pico-8 play session: mixed d-pad (fixed 12-tick cycle), after a click and taps of 🅾, ❎, 🅾+❎, 🅾 in the second before t = 0

[t = 1 s] mixed d-pad (1.2s cycle ×~1): → ← ↑ ↓ + 🅾/❎ taps, ~1s
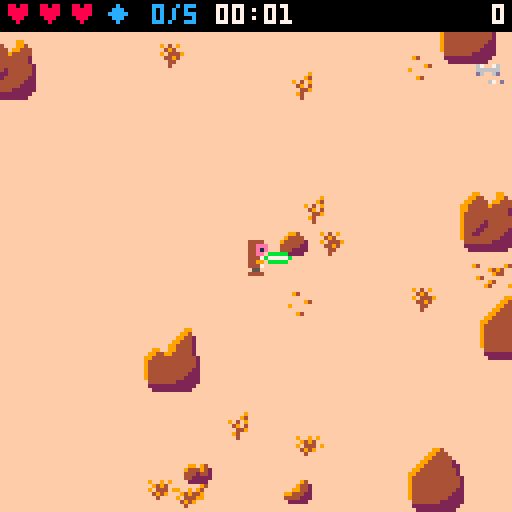
[t = 4 s] mixed d-pad (1.2s cycle ×~3): → ← ↑ ↓ + 🅾/❎ taps, ~4s
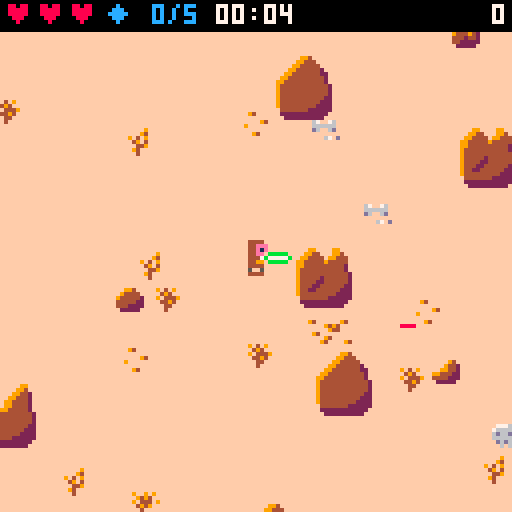
[t = 6 s] mixed d-pad (1.2s cycle ×~5): → ← ↑ ↓ + 🅾/❎ taps, ~6s
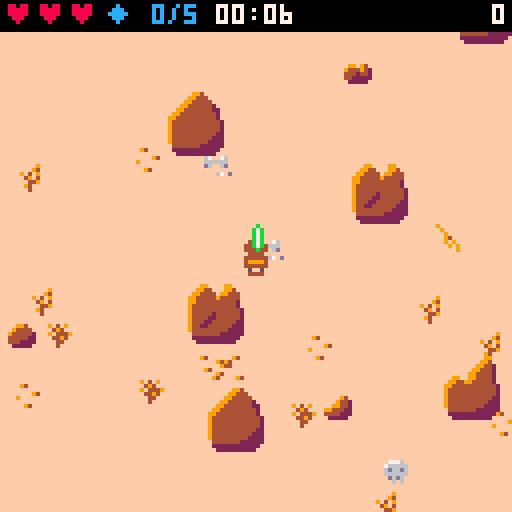
[t = 8 s] mixed d-pad (1.2s cycle ×~6): → ← ↑ ↓ + 🅾/❎ taps, ~8s
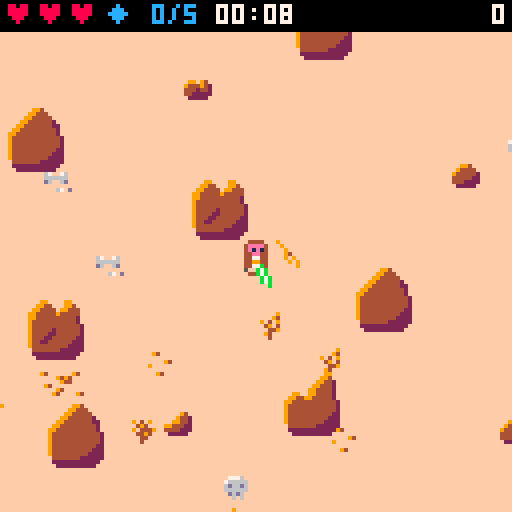

pico-8 cartridge
version 30
__lua__
-- desert strike
-- tunables (spec 14)
p_spd=1.5
swing_t=8
swing_r=13
swing_br=11
swing_cos=0.34
block_r=9
block_cos=0.5
hit_r=3.5
inv_t=45
max_hp=3
t_spd0=0.5
bolt_spd=2
bolt_spread=0.04
rbolt_spd=2.5
dead_t=90
aim_t=12
ramp_s=20
max_alive_cap=8
-- v2 (spec 14)
world_w=512
world_h=512
n_rocks_min=96
n_rocks_max=119
n_decor_min=200
n_decor_max=259
despawn_d=200
defl_exact=0.3
defl_dev=10/360
gem_n=5
gem_pts=100
saber_col=11
vader_every=15
v_spd=1.1
v_hp=5
v_reach=12
v_windup=15
v_stagger=30
v_pts=300
v_saber_col=8
worm_after=20
worm_still=300
worm_area=20
worm_tremor=90
worm_bite_r=20
-- v2.1: terrain sprite variants
rock_small_s={32,8,9}
rock_big_s={33,12,14}
decor_s={{35,10,11},{36,20,21},{37,22,23},{38,46,47}}

-- helpers
function dist(ax,ay,bx,by)
 local dx,dy=(ax-bx)/8,(ay-by)/8
 return sqrt(dx*dx+dy*dy)*8
end
function norm(dx,dy)
 local d=dist(0,0,dx,dy)
 if d==0 then return 0,0 end
 return dx/d,dy/d
end
function dot(ax,ay,bx,by)
 return ax*bx+ay*by
end
clamp=mid
-- is (x,y) inside the player's
-- cone of radius r / cos c?
function in_cone(x,y,r,c)
 local p=g.p
 if dist(x,y,p.x,p.y)>r then return false end
 local nx,ny=norm(x-p.x,y-p.y)
 return dot(p.fx,p.fy,nx,ny)>=c
end

function elapsed()
 return g.frames/30
end
function max_alive()
 return min(max_alive_cap,1+flr(elapsed()/ramp_s))
end

-- camera follows the jedi,
-- clamped to the world
function upd_cam()
 g.cam_x=clamp(g.p.x-64,0,world_w-128)
 g.cam_y=clamp(g.p.y-64,0,world_h-128)
end
-- (x,y) within m px of the view?
function in_view(x,y,m)
 return x>=g.cam_x-m and x<=g.cam_x+128+m and y>=g.cam_y-m and y<=g.cam_y+128+m
end

function _init()
 cartdata("kepes_desert_strike_1")
 poke(0x5f5c,255)
 g={best=dget(0)}
 new_game()
 g.state="title"
 music(0)
 load_title()
end

function new_game()
 g={
  state="play",
  troopers={},bolts={},rocks={},
  decor={},parts={},gems={},
  frames=0,score=0,kills=0,
  gems_got=0,cam_x=0,cam_y=0,
  next_vader=vader_every,
  best=g and g.best or 0,
  newbest=false,
  spawn_cd=0,shake=0
 }
 gen_rocks()
 gen_decor()
 g.p=new_player()
 g.worm={st="idle",t=0,still=0,ax=g.p.x,ay=g.p.y}
 upd_cam()
 gen_gems(gem_n,false)
end

function upd_play()
 if g.shake>0 then g.shake-=1 end
 upd_player()
 upd_gems()
 upd_troopers()
 if not g.vader and not g.p.dead and g.kills>=g.next_vader then
  spawn_vader()
  g.next_vader+=vader_every
 end
 upd_vader()
 upd_bolts()
 upd_worm()
 upd_parts()
 upd_cam()
 if g.frames<32000 then g.frames+=1 end
end

function _update()
 if g.state=="play" then
  upd_play()
 elseif btnp(4) then
  if g.state=="over" then
   new_game()
   music(0)
  end
  g.state="play"
  sfx(6)
 end
end

function _draw()
 local sx,sy=0,0
 if g.shake>0 then
  sx,sy=rnd(4)-2,rnd(4)-2
 end
 g.sy=sy
 camera(g.cam_x+sx,g.cam_y+sy)
 draw_world()
 local ents={g.p}
 for tr in all(g.troopers) do
  if in_view(tr.x,tr.y,16) then
   if tr.st=="dead" then
    draw_trooper(tr)
   else
    add(ents,tr)
   end
  end
 end
 for gm in all(g.gems) do
  if in_view(gm.x,gm.y,16) then add(ents,gm) end
 end
 if g.vader then add(ents,g.vader) end
 -- y-sort (insertion)
 for i=2,#ents do
  local j=i
  while j>1 and ents[j-1].y>ents[j].y do
   ents[j],ents[j-1]=ents[j-1],ents[j]
   j-=1
  end
 end
 for e in all(ents) do
  if e==g.p then
   draw_player()
  elseif e==g.vader then
   draw_vader()
  elseif e.spd then
   draw_trooper(e)
  else
   draw_gem(e)
  end
 end
 draw_bolts()
 draw_worm()
 draw_parts()
 camera()
 if g.state=="title" then
  draw_title()
 else
  draw_hud()
  if g.state=="over" then draw_over() end
 end
end
-->8
-- world
function gen_rocks()
 g.rocks={}
 local n=n_rocks_min+flr(rnd(n_rocks_max-n_rocks_min+1))
 for _=1,3000 do
  if #g.rocks>=n then break end
  local big=rnd()<0.5
  local w,h=7,5
  if big then w,h=14,11 end
  local x1=10+flr(rnd(world_w-19-w))
  local y1=12+flr(rnd(world_h-21-h))
  local x2,y2=x1+w-1,y1+h-1
  local ok=not (x2>=236 and x1<=276 and y2>=236 and y1<=276)
  for o in all(g.rocks) do
   if x1<=o.x2+14 and x2>=o.x1-14 and y1<=o.y2+14 and y2>=o.y1-14 then ok=false end
  end
  if ok then add(g.rocks,{x1=x1,y1=y1,x2=x2,y2=y2,big=big,s=rnd(big and rock_big_s or rock_small_s)}) end
 end
end

function gen_decor()
 g.decor={}
 for _=1,n_decor_min+flr(rnd(n_decor_max-n_decor_min+1)) do
  add(g.decor,{x=flr(rnd(world_w-8)),y=12+flr(rnd(world_h-20)),s=rnd(rnd(decor_s))})
 end
end

-- n gems: not in rock, >=40 px
-- from the jedi and each other,
-- >=8 px from the world edge;
-- outside=true -> off view
function gen_gems(n,outside)
 local p=g.p
 for _=1,n do
  for i=1,540 do
   local x,y=8+flr(rnd(world_w-16)),12+flr(rnd(world_h-20))
   local ok=true
   if i>500 then
    -- fallback: 100 px from the jedi
    x,y=clamp(p.x+cos(i/40)*100,8,world_w-8),clamp(p.y+sin(i/40)*100,12,world_h-8)
   else
    ok=dist(x,y,p.x,p.y)>=40 and not (outside and in_view(x,y,8))
    for gm in all(g.gems) do
     if dist(x,y,gm.x,gm.y)<40 then ok=false end
    end
   end
   if ok and not in_rock(x,y,6) then
    add(g.gems,{x=x,y=y})
    break
   end
  end
 end
end

-- point (x,y) with margin m
-- inside any rock hitbox?
function in_rock(x,y,m)
 m=m or 0
 for i=1,#g.rocks do
  local r=g.rocks[i]
  if x+m>=r.x1 and x-m<=r.x2 and y+m>=r.y1 and y-m<=r.y2 then return true end
 end
 return false
end
function solid(x,y)
 return in_rock(x,y,3)
end

-- axis-separated sliding move
function move_solid(e,dx,dy)
 local bx,by=false,false
 e.x+=dx
 if solid(e.x,e.y) then e.x-=dx bx=true end
 e.y+=dy
 if solid(e.x,e.y) then e.y-=dy by=true end
 return bx,by
end

-- off-view, in-world spawn spot
-- (troopers and vader)
function spawn_pos()
 local x,y
 for _=1,20 do
  local side=flr(rnd(4))
  x,y=g.cam_x+rnd(128),g.cam_y+rnd(128)
  if side==0 then x=g.cam_x-6
  elseif side==1 then x=g.cam_x+134
  elseif side==2 then y=g.cam_y-6
  else y=g.cam_y+134 end
  if x>=4 and x<=world_w-4 and y>=12 and y<=world_h-4 and not in_rock(x,y,6) then
   return x,y
  end
 end
 -- theoretical fallback: 90 px away
 local a=rnd()
 return clamp(g.p.x+cos(a)*90,4,world_w-4),clamp(g.p.y+sin(a)*90,12,world_h-4)
end

function draw_world()
 cls(9)
 rectfill(0,0,world_w-1,world_h-1,15)
 for d in all(g.decor) do
  if in_view(d.x,d.y,16) then spr(d.s,d.x,d.y) end
 end
 for r in all(g.rocks) do
  if in_view(r.x1,r.y1,16) then
   if r.big then
    spr(r.s,r.x1-1,r.y2-15,2,2)
   else
    spr(r.s,r.x1,r.y2-7)
   end
  end
 end
end

function draw_gem(gm)
 line(gm.x-2,gm.y+4,gm.x+1,gm.y+4,4)
 spr(44+flr(g.frames/8)%2,gm.x-4,gm.y-4)
end
-->8
-- player
function new_player()
 return {x=256,y=256,fx=0,fy=1,hp=max_hp,inv=0,swing=0,cd=0,anim=0,dying=0,dead=false,eaten=false}
end

function is_blocking()
 return btn(5) and g.p.swing==0 and not g.p.dead
end

function hurt_player()
 local p=g.p
 if p.inv>0 or p.dead then return end
 p.hp-=1
 p.inv=inv_t
 g.shake=6
 sfx(4)
 if p.hp<=0 then
  p.dying=40
  p.dead=true
  p.swing=0
  sfx(5)
  music(-1)
 end
end

function upd_player()
 local p=g.p
 if p.inv>0 then p.inv-=1 end
 if p.dead then
  p.dying-=1
  if p.dying<=0 then
   g.state="over"
   if g.score>g.best then
    g.best=g.score
    g.newbest=true
    dset(0,g.best)
   end
  end
  return
 end
 -- input
 local dx,dy=0,0
 if btn(0) then dx=-1 end
 if btn(1) then dx=1 end
 if btn(2) then dy=-1 end
 if btn(3) then dy=1 end
 -- facing: keep while its key is held
 local keep=(p.fx==-1 and btn(0)) or (p.fx==1 and btn(1)) or (p.fy==-1 and btn(2)) or (p.fy==1 and btn(3))
 if not keep then
  if dx~=0 then p.fx,p.fy=dx,0
  elseif dy~=0 then p.fx,p.fy=0,dy end
 end
 if dx~=0 or dy~=0 then
  local m=p_spd
  if dx~=0 and dy~=0 then m*=0.707 end
  move_solid(p,dx*m,dy*m)
  p.x=clamp(p.x,4,world_w-4)
  p.y=clamp(p.y,12,world_h-4)
  p.anim+=1
 else
  p.anim=0
 end
 -- swing
 if p.swing>0 then
  p.swing-=1
  if p.swing==0 then p.cd=4 end
 elseif p.cd>0 then
  p.cd-=1
 elseif btnp(4) then
  p.swing=swing_t
  sfx(0)
 end
end

-- gem pickup + respawn
function upd_gems()
 local p=g.p
 for gm in all(g.gems) do
  if dist(p.x,p.y,gm.x,gm.y)<=6 then
   del(g.gems,gm)
   g.score=min(g.score+gem_pts,32000)
   g.gems_got+=1
   sfx(14)
   spawn_parts(gm.x,gm.y,8,12,7)
  end
 end
 if #g.gems==0 then
  gen_gems(gem_n,true)
  g.gems_got=0
  sfx(15)
 end
end

function draw_player()
 local p=g.p
 if p.eaten then return end
 line(p.x-2,p.y+4,p.x+1,p.y+4,4)
 if p.dead then
  spr(7,p.x-4,p.y-4)
  return
 end
 if p.inv%2==1 then return end
 local s,fl=1,false
 if p.fy==-1 then
  s=3
 elseif p.fx~=0 then
  s=5
  fl=p.fx==-1
 end
 if p.anim%16>=8 then s+=1 end
 spr(s,p.x-4,p.y-4,1,1,fl)
 draw_saber(p.x,p.y,p.fx,p.fy,saber_col,p.swing>0 and p.swing or (is_blocking() and "b"))
end

-- saber from (x,y) facing fx,fy in
-- colour col. mode: nil = held
-- forward, "b" = held across
-- (block), number = swing frame
-- (sweeps -60..+60 deg)
function draw_saber(x,y,fx,fy,col,mode)
 local a=atan2(fx,fy)
 local hx,hy,l0=x+fx*2,y+fy*2,0
 if mode=="b" then
  hx,hy,l0,a=x+fx*3,y+fy*3,-3,a+0.25
 elseif mode then
  a+=(4.5-mode)/21
 end
 local cx,cy=cos(a),sin(a)
 local x0,y0,x1,y1=hx+cx*(l0+1),hy+cy*(l0+1),hx+cx*(l0+5),hy+cy*(l0+5)
 -- glow either side, spine, white core
 line(x0-cy,y0+cx,x1-cy,y1+cx,col)
 line(x0+cy,y0-cx,x1+cy,y1-cx,col)
 line(hx+cx*l0,hy+cy*l0,hx+cx*(l0+6),hy+cy*(l0+6),col)
 line(x0,y0,x1,y1,7)
end
-->8
-- troopers
function spawn_trooper()
 return spawn_trooper_at(spawn_pos())
end

function spawn_trooper_at(x,y)
 local e=elapsed()
 local tr={
  x=x,y=y,
  spd=t_spd0+min(0.3,e/240),
  stop=max(20,56-e*0.15)+rnd(12),
  st="walk",t=0,shot_cd=0,
  flip=false,anim=0,stuck=0,
  side_t=0,side_dir=1
 }
 add(g.troopers,tr)
 return tr
end

-- one chase step along nx,ny with
-- the rock-dodging side manoeuvre
-- (troopers and vader)
function chase(e,nx,ny,spd)
 local mx,my=nx,ny
 if e.side_t>0 then
  e.side_t-=1
  mx,my=-ny*e.side_dir,nx*e.side_dir
 end
 local ox,oy=e.x,e.y
 move_solid(e,mx*spd,my*spd)
 if abs(e.x-ox)+abs(e.y-oy)<0.05 then
  e.stuck+=1
  if e.stuck>=6 then
   e.side_t=24
   e.side_dir=rnd()<0.5 and -1 or 1
   e.stuck=0
  end
 else
  e.stuck=0
 end
end

function alive_count()
 local n=0
 for tr in all(g.troopers) do
  if tr.st~="dead" then n+=1 end
 end
 return n
end

function kill_trooper(tr,pts)
 tr.st="dead"
 tr.t=dead_t
 g.score=min(g.score+pts,32000)
 g.kills+=1
 sfx(3)
 spawn_parts(tr.x,tr.y,6,4,15)
end

-- live troopers left far behind
-- vanish silently (no kill)
function despawn_far()
 for tr in all(g.troopers) do
  if tr.st~="dead" and dist(tr.x,tr.y,g.p.x,g.p.y)>despawn_d then
   del(g.troopers,tr)
  end
 end
end

function upd_troopers()
 despawn_far()
 if alive_count()<max_alive() and g.spawn_cd<=0 then
  spawn_trooper()
  g.spawn_cd=max(30,90-elapsed()*0.4)
 end
 g.spawn_cd=max(0,g.spawn_cd-1)
 local p=g.p
 for tr in all(g.troopers) do
  local d=dist(tr.x,tr.y,p.x,p.y)
  local nx,ny=norm(p.x-tr.x,p.y-tr.y)
  if tr.st=="dead" then
   tr.t-=1
   if tr.t<=0 then del(g.troopers,tr) end
  else
   tr.flip=p.x<tr.x
   -- shoot only while in view
   -- (and below the hud band, v1 4.2)
   local vis=in_view(tr.x,tr.y,0) and tr.y>=g.cam_y+12
   if tr.st=="walk" then
    tr.anim+=1
    if d<=tr.stop and vis then
     tr.st="aim"
     tr.t=aim_t
    else
     chase(tr,nx,ny,tr.spd)
    end
   else
    -- aim
    tr.t-=1
    if d>tr.stop+8 or not vis then
     tr.st="walk"
    elseif tr.t<=0 then
     fire(tr)
     tr.stop=max(16,tr.stop-6)
     tr.shot_cd=45+flr(rnd(30))
     tr.t=tr.shot_cd
    end
   end
  end
 end
 -- soft separation
 for i=1,#g.troopers do
  local a=g.troopers[i]
  if a.st~="dead" then
   for j=i+1,#g.troopers do
    local b=g.troopers[j]
    if b.st~="dead" and dist(a.x,a.y,b.x,b.y)<8 then
     local nx,ny=norm(b.x-a.x,b.y-a.y)
     move_solid(a,-nx*0.3,-ny*0.3)
     move_solid(b,nx*0.3,ny*0.3)
    end
   end
   if dist(a.x,a.y,p.x,p.y)<6 then
    local nx,ny=norm(a.x-p.x,a.y-p.y)
    move_solid(a,nx*0.3,ny*0.3)
   end
  end
 end
end

function draw_trooper(tr)
 if tr.st=="dead" then
  spr(19,tr.x-4,tr.y-4,1,1,tr.flip)
  return
 end
 line(tr.x-2,tr.y+4,tr.x+1,tr.y+4,4)
 local s=16
 if tr.st=="aim" and tr.t<=aim_t then
  s=18
  pal(1,8)
  if tr.t%4<2 then
   local mx,sx=tr.x+4,1
   if tr.flip then mx,sx=tr.x-5,-1 end
   line(mx,tr.y,mx+sx*2,tr.y,10)
   line(mx,tr.y+1,mx+sx,tr.y+1,9)
  end
 elseif tr.anim%16>=8 then
  s=17
 end
 spr(s,tr.x-4,tr.y-4,1,1,tr.flip)
 pal()
end
-->8
-- vader
function spawn_vader()
 local x,y=spawn_pos()
 g.vader={x=x,y=y,hp=v_hp,st="walk",t=0,fx=0,fy=1,flip=false,anim=0,stuck=0,side_t=0,side_dir=1,cd=0}
 for i=0,2 do
  local ex,ey=clamp(x+i*12-12,4,world_w-4),clamp(y+i%2*24-12,12,world_h-4)
  if in_rock(ex,ey,6) then ex,ey=spawn_pos() end
  spawn_trooper_at(ex,ey)
 end
 music(4)
end

function upd_vader()
 local v,p=g.vader,g.p
 if not v then return end
 local d=dist(v.x,v.y,p.x,p.y)
 local nx,ny=norm(p.x-v.x,p.y-v.y)
 -- 4-way facing toward the jedi
 if abs(nx)>=abs(ny) then
  v.fx,v.fy=sgn(nx),0
 else
  v.fx,v.fy=0,sgn(ny)
 end
 v.flip=p.x<v.x
 v.t-=1
 if v.st=="walk" then
  v.cd=max(0,v.cd-1)
  if d>v_reach then
   v.anim+=1
   chase(v,nx,ny,v_spd)
  elseif v.cd==0 then
   v.st="windup"
   v.t=v_windup
  end
 elseif v.st=="windup" then
  if v.t<=0 then
   v.st="strike"
   v.t=8
   v.hit=false
   sfx(8)
  end
 elseif v.st=="strike" then
  if v.t>=3 and v.t<=7 and not v.hit and d<=swing_r and dot(v.fx,v.fy,nx,ny)>=swing_cos then
   v.hit=true
   if is_blocking() and in_cone(v.x,v.y,14,block_cos) then
    -- parry
    sfx(9)
    spawn_parts(p.x+p.fx*4,p.y+p.fy*4,10,saber_col,v_saber_col)
   else
    hurt_player()
   end
  end
  if v.t<=0 then
   v.st="walk"
   v.cd=30
  end
 elseif v.st=="stagger" then
  -- 8 px knockback over 3 frames
  if v.t>=27 then
   move_solid(v,-nx*8/3,-ny*8/3)
   v.x=clamp(v.x,4,world_w-4)
   v.y=clamp(v.y,12,world_h-4)
  end
  if v.t<=0 then v.st="walk" end
 elseif v.t<=0 then
  g.vader=nil
 end
end

-- jedi's swing lands on vader
function hit_vader()
 local v=g.vader
 -- invulnerable while staggered or dying (spec 7.2)
 if v.st=="stagger" or v.st=="dying" then return end
 v.hp-=1
 v.st="stagger"
 v.t=v_stagger
 sfx(10)
 spawn_parts(v.x,v.y,6,v_saber_col,7)
 if v.hp<=0 then
  v.st="dying"
  v.t=60
  g.score=min(g.score+v_pts,32000)
  sfx(11)
  music(0)
 end
end

function draw_vader()
 local v=g.vader
 line(v.x-2,v.y+4,v.x+1,v.y+4,4)
 local s=24
 if v.st=="windup" then
  s=26
 elseif v.st=="dying" then
  s=27
 elseif v.anim%16>=8 then
  s=25
 end
 -- saber origin: below the feet facing down,
 -- above the helmet (behind the body) facing up
 local held,mode,sy=v.st~="windup" and v.st~="dying",v.st=="strike" and v.t,v.y-3
 if v.fy==1 then sy=v.y elseif v.fy==-1 then sy=v.y-8 end
 local behind=held and v.fy==-1 and not mode
 if behind then draw_saber(v.x,sy,0,-1,v_saber_col) end
 if (v.st=="stagger" or v.st=="dying") and g.frames%2==0 then
  pal(0,7)
  pal(5,7)
 end
 palt(0,false)
 palt(3,true)
 spr(s,v.x-4,v.y-12,1,2,v.flip)
 pal()
 if v.st=="windup" then
  -- from the raised hand, clear of the helmet
  draw_saber(v.x+(v.flip and -3 or 3),v.y-10,0,-1,v_saber_col)
 elseif held and not behind then
  draw_saber(v.x,sy,v.fx,v.fy,v_saber_col,mode)
 end
end
-->8
-- bolts
function fire(tr)
 local p=g.p
 local a=atan2(p.x-tr.x,p.y-tr.y)+rnd(bolt_spread*2)-bolt_spread
 add(g.bolts,{x=tr.x+(tr.flip and -5 or 4),y=tr.y,dx=cos(a)*bolt_spd,dy=sin(a)*bolt_spd,owner="e",src=tr})
 sfx(2)
end

-- 30% exactly at the shooter,
-- 70% exactly +/-10 degrees off
function deflect(b)
 local nx,ny
 if b.src and b.src.st~="dead" then
  nx,ny=norm(b.src.x-b.x,b.src.y-b.y)
 else
  nx,ny=norm(-b.dx,-b.dy)
 end
 local a=atan2(nx,ny)
 if rnd()>=defl_exact then
  a+=(rnd()<0.5 and -1 or 1)*defl_dev
 end
 b.dx,b.dy,b.owner=cos(a)*rbolt_spd,sin(a)*rbolt_spd,"p"
 sfx(1)
 spawn_parts(b.x,b.y,4,saber_col,7)
end

function upd_bolts()
 local p=g.p
 local sw=p.swing>=3 and p.swing<=7
 -- swing hits (after upd_troopers so a
 -- killed trooper lies the full dead_t)
 if sw then
  for tr in all(g.troopers) do
   if tr.st~="dead" and in_cone(tr.x,tr.y,swing_r,swing_cos) then
    kill_trooper(tr,10)
   end
  end
  if g.vader and in_cone(g.vader.x,g.vader.y,swing_r,swing_cos) then
   hit_vader()
  end
 end
 for b in all(g.bolts) do
  b.x+=b.dx
  b.y+=b.dy
  local gone=false
  if not in_view(b.x,b.y,16) or b.x<0 or b.x>world_w or b.y<0 or b.y>world_h then
   gone=true
  elseif in_rock(b.x,b.y) then
   spawn_parts(b.x,b.y,4,9,10)
   gone=true
  elseif b.owner=="e" then
   if sw and in_cone(b.x,b.y,swing_br,swing_cos) then
    deflect(b)
   elseif is_blocking() and in_cone(b.x,b.y,block_r,block_cos) then
    deflect(b)
   elseif dist(b.x,b.y,p.x,p.y)<=hit_r then
    hurt_player()
    gone=true
   end
  elseif g.vader and dist(b.x,b.y,g.vader.x,g.vader.y)<=6 then
   -- reflected bolt fizzles on vader
   spawn_parts(b.x,b.y,4,v_saber_col,7)
   gone=true
  else
   for tr in all(g.troopers) do
    if tr.st~="dead" and dist(b.x,b.y,tr.x,tr.y)<=5 then
     kill_trooper(tr,20)
     sfx(7)
     gone=true
     break
    end
   end
  end
  if gone then del(g.bolts,b) end
 end
end

function draw_bolts()
 for b in all(g.bolts) do
  line(b.x,b.y,b.x-b.dx*1.5,b.y-b.dy*1.5,b.owner=="e" and 8 or 12)
 end
end
-->8
-- worm
function upd_worm()
 local w,p=g.worm,g.p
 -- anchor watch (only from worm_after s)
 if elapsed()>=worm_after then
  if dist(p.x,p.y,w.ax,w.ay)>worm_area then
   w.ax,w.ay,w.still=p.x,p.y,0
  else
   w.still+=1
  end
 end
 if w.st=="idle" then
  if w.still>=worm_still then
   w.st,w.t,w.ex,w.ey="tremor",worm_tremor,p.x,p.y
  end
  return
 end
 w.t-=1
 if w.st=="tremor" then
  g.shake=max(g.shake,2)
  for _=1,2 do
   spawn_parts(w.ex+rnd(16)-8,w.ey+rnd(16)-8,1,4,9)
  end
  if w.t%30==29 then sfx(12) end
  if w.t<=0 then
   w.st,w.t="emerge",60
   sfx(13)
  end
 elseif w.st=="emerge" then
  if w.t==50 and not p.dead and dist(p.x,p.y,w.ex,w.ey)<=worm_bite_r then
   p.dead,p.hp,p.eaten,p.swing,p.dying,g.cause=true,0,true,0,40,"worm"
   music(-1)
  end
  if w.t<=0 then w.st,w.t="sink",30 end
 elseif w.t<=0 then
  -- sink done
  w.st,w.still,w.ax,w.ay="idle",0,p.x,p.y
 end
end

-- 32x32 sprite centred on (ex,ey-8);
-- a (64) closed mouth, b (68) open
function draw_worm()
 local w=g.worm
 if w.st=="emerge" or w.st=="sink" then
  local dy=0
  if w.st=="sink" then
   dy=30-w.t
   clip(0,0,128,w.ey+8-g.cam_y-g.sy)
  end
  spr(w.t>=45 and 64 or 68,w.ex-16,w.ey-24+dy,4,4)
  clip()
 end
end
-->8
-- fx + hud
function spawn_parts(x,y,n,c1,c2)
 for _=1,n do
  add(g.parts,{x=x,y=y,dx=rnd(2)-1,dy=rnd(2)-1,life=8+flr(rnd(8)),col=rnd()<0.5 and c1 or c2})
  if #g.parts>60 then deli(g.parts,1) end
 end
end

function upd_parts()
 for q in all(g.parts) do
  q.x+=q.dx
  q.y+=q.dy
  q.life-=1
  if q.life<=0 then del(g.parts,q) end
 end
end

function draw_parts()
 for q in all(g.parts) do
  pset(q.x,q.y,q.col)
 end
end

function pad(n)
 return (n<10 and "0" or "")..n
end

function draw_hud()
 rectfill(0,0,127,7,0)
 for i=1,max_hp do
  print("♥",i*8-7,1,g.p.hp>=i and 8 or 5)
 end
 print("◆ "..g.gems_got.."/"..gem_n,26,1,12)
 local s=flr(elapsed())
 print(pad(flr(s/60))..":"..pad(s%60),54,1,7)
 local sc=tostr(g.score)
 print(sc,127-#sc*4,1,7)
 if g.vader then
  for i=1,v_hp do
   rectfill(47+i*5,9,50+i*5,11,g.vader.hp>=i and 8 or 2)
  end
 end
end

function cprint(s,y,c)
 print(s,64-#s*2,y,c)
end

function draw_over()
 rectfill(20,40,107,90,0)
 rect(20,40,107,90,7)
 cprint("game over",46,8)
 if g.cause=="worm" then cprint("eaten by a sandworm",52,9) end
 cprint("score "..g.score,58,7)
 cprint("best "..g.best..(g.newbest and " new!" or ""),66,10)
 if t()%1<0.7 then
  print("press 🅾️ to retry",30,80,6)
 end
end
-->8
-- title screen (v2.1, spec 2)
--
-- px9 decoder by zep & co.
-- (bbs #34058, px9 v11), used
-- under cc by-nc-sa 4.0.
-- the title image is px9 data
-- at 0x1000..0x2123 (4388 bytes):
-- the empty lower half of the
-- sprite sheet (__gfx__ rows
-- 64-127 = __map__ rows 32-63)
-- plus __map__ rows 0-2. sprites
-- 128-255 hold data: never draw them.

-- x0,y0 where to draw to
-- src   compressed data address
-- vget  read function (x,y)
-- vset  write function (x,y,v)
function px9_decomp(x0,y0,src,vget,vset)
 -- move val to the list head
 local function vlist_val(l,val)
  local v,i=l[1],1
  while v!=val do
   i+=1
   v,l[i]=l[i],v
  end
  l[1]=val
 end
 -- read an m-bit number from src
 local function getval(m)
  local res=$src>>src%1*8<<32-m>>>16-m
  src+=m>>3
  return res
 end
 -- read a number, add n
 local function gnp(n)
  local bits=0
  repeat
   bits+=1
   local vv=getval(bits)
   n+=vv
  until vv<(1<<bits)-1
  return n
 end
 -- header: w-1,h-1,bits,colours
 local w_1,h_1,eb,el,pr,splen,predict=gnp"0",gnp"0",gnp"1",{},{},0
 for i=1,gnp"1" do
  add(el,getval(eb))
 end
 for y=y0,y0+h_1 do
  for x=x0,x0+w_1 do
   splen-=1
   if splen<1 then
    splen,predict=gnp"1",not predict
   end
   -- predict from the pixel above
   local a=y>y0 and vget(x,y-1) or 0
   local l=pr[a] or {unpack(el)}
   pr[a]=l
   local v=l[predict and 1 or gnp"2"]
   vlist_val(l,v)
   vlist_val(el,v)
   vset(x,y,v)
  end
 end
end

-- decode the title image to the
-- screen once and cache it in
-- extended memory 0x8000-0x9fff
function load_title()
 px9_decomp(0,0,0x1000,pget,pset)
 memcpy(0x8000,0x6000,0x2000)
end

-- restore the cached image and
-- draw the text overlay
function draw_title()
 memcpy(0x6000,0x8000,0x2000)
 rectfill(0,114,127,127,0)
 if t()%1<0.7 then
  cprint("press 🅾️ to start",116,7)
 end
 cprint("best "..g.best,122,9)
end
__gfx__
00000000004444000044440000444400004444000044440000444400000000000000000000000000000000000000000000000000000000000000000000099000
0000000004eeee4004eeee4004444440044444400044eee00044eee0000000000000000000000000094000000000094000009900009900000000000000994000
0000000004e1e14004e1e14004444440044444400044e1e00044e1e0000000000000000000000940000009400099400000099440009940000000000009944200
00000000044ee440044ee44000444400004444000044ee000044ee00044000000099094000009442000000000094400000994444099444000000000099444200
000000000447744004477440044444400444444000444700004447004ee444470944494200099442009400000000000009944444944444000000000994444200
000000000449944004499440049999400499994000449900004499004e1e49540444244209944422000000000940000009944444444442000009900994444200
00000000044774400447444004444440044444400044470000444400044000050442222204444222000094000000009409444444444442000099449944444200
00000000005005000500005000500500050000500005500000500500000000000022222000222220000000000000000009444444444444200994444444444420
00777700007777000077770000000000090000000009000000000000000000003330033333300333333003553333333309444442444444200944444444444420
07777770077777700777777000000000009000000009400006700760007776003300003333000033330000303333333309444422444444200944444444444420
07711110077111100771111000000000000900000000900006666660076666603006600330066003300660303333333309444224444442200944444444444220
0677717006777170067777000770000000094000000940000d6006d006d66d603006000330060003300600303333333309442244444422200944444444442220
06777700067777000677555571177777000909000094000000000000066666600000000000000000000000303330033309444444444222200944444444422220
0777755507777555077755507677776500009090004900000000670d00d6d6003050500330505003305050303300003300444444422222200044444442222220
00767700007677000076770007700000000000900090000000000000000606003055500330555003305550303006600300222222222222000022222222222200
07000070007007000700007000000000000000000000000000000000000000003300003333000033330000303006000300022222222220000002222222222000
00000000000000099400000000000000000009000000000000000000000000003000000330000003300000000000000000000000000007000000000000000900
00000000000000994440000000940000000090000666666d090409000ee00ee030080003300800033008000330505003000cc000000cc0000000000000009400
00099400000009944444000000000000000940000060060000494000e888e888300bc003300bc003300bc0033055500300c7cc0000cccc000900909009040900
00944440000099444444200000000940000900000666666d09044490e8888888300000033000000330000003300000030c7cccc00cccc7c00094940000490400
0944444200099444444422000900000000940000006006000044940008888880300500033005000330050003300800030ccccc100ccc7c100904440900044900
04444422009944444444420000000000004900000666666d0004400000888800300000033000000330000003000bc00000ccc10000ccc1000049490000940000
044422220994444444444200000940000940000000000d00000400000008800000000000300000030000000000000000000c1000000c10000004000000040000
00222220094444444444442000000000000000000000000000000000000000003050350333050503305035030500005000000000000000000000000000000000
00000000094444444444442000000000000000000000000000000000000000000000000000000000000000000000000000000000000000000000000000000000
00000000094444444444442000000000000000000000000000000000000000000000000000000000000000000000000000000000000000000000000000000000
00000000094444444444422000000000000000000000000000000000000000000000000000000000000000000000000000000000000000000000000000000000
00000000094444444444222000000000000000000000000000000000000000000000000000000000000000000000000000000000000000000000000000000000
00000000094444444442222000000000000000000000000000000000000000000000000000000000000000000000000000000000000000000000000000000000
00000000004444444222222000000000000000000000000000000000000000000000000000000000000000000000000000000000000000000000000000000000
00000000002222222222220000000000000000000000000000000000000000000000000000000000000000000000000000000000000000000000000000000000
00000000000222222222200000000000000000000000000000000000000000000000000000000000000000000000000000000000000000000000000000000000
00000000044499999994440000000000000000000444999999944400000000000000000000000000000000000000000000000000000000000000000000000000
00000004499999999999994400000000000000044999999999999944000000000000000000000000000000000000000000000000000000000000000000000000
00000049ff999999999999994000000000000049ff99999299999999400000000000000000000000000000000000000000000000000000000000000000000000
0000049fff99999999999999940000000000049fff22222222222999940000000000000000000000000000000000000000000000000000000000000000000000
00004999999999999999999999400000000049997227117117117227994000000000000000000000000000000000000000000000000000000000000000000000
00004999999999999999999999400000000049927117117117117127994000000000000000000000000000000000000000000000000000000000000000000000
00044999992992992992992999440000000449221111111111111112294400000000000000000000000000000000000000000000000000000000000000000000
00004992229999999999992229400000000049221111111111111112294000000000000000000000000000000000000000000000000000000000000000000000
00004992222222222222222229400000000049221111111111111112294000000000000000000000000000000000000000000000000000000000000000000000
00000499992222222222229994000000000004922111111111111122940000000000000000000000000000000000000000000000000000000000000000000000
00000049999999999999999940000000000000492721711711712729400000000000000000000000000000000000000000000000000000000000000000000000
00000004499999999999994440000000000000044722722722722744400000000000000000000000000000000000000000000000000000000000000000000000
00000004944499999994444440000000000000049444999299944444400000000000000000000000000000000000000000000000000000000000000000000000
00000000499999949999944440000000000000004999999499999444400000000000000000000000000000000000000000000000000000000000000000000000
00000000444444444444444440000000000000004444444444444444400000000000000000000000000000000000000000000000000000000000000000000000
00000000499999999999994440000000000000004999999999999944400000000000000000000000000000000000000000000000000000000000000000000000
00000000499999999999994444000000000000004999999999999944440000000000000000000000000000000000000000000000000000000000000000000000
00000000049999999999994444000000000000000499999999999944440000000000000000000000000000000000000000000000000000000000000000000000
00000000044444444444444444000000000000000444444444444444440000000000000000000000000000000000000000000000000000000000000000000000
00000000049999999999994444000000000000000499999999999944440000000000000000000000000000000000000000000000000000000000000000000000
00000000049999999999994444000000000000000499999999999944440000000000000000000000000000000000000000000000000000000000000000000000
00000000049999999999994444000000000000000499999999999944440000000000000000000000000000000000000000000000000000000000000000000000
00000000044444444444444444000000000000000444444444444444440000000000000000000000000000000000000000000000000000000000000000000000
00000000049999999999994440000000000000000499999999999944400000000000000000000000000000000000000000000000000000000000000000000000
00000000049999999999994440000000000000000499999999999944400000000000000000000000000000000000000000000000000000000000000000000000
00000000049999999999994440000000000000000499999999999944400000000000000000000000000000000000000000000000000000000000000000000000
00000000044444444444444440000000000000000444444444444444400000000000000000000000000000000000000000000000000000000000000000000000
00000000049999999999944440000000000000000499999999999444400000000000000000000000000000000000000000000000000000000000000000000000
00000000049999999999944400000000000000000499999999999444000000000000000000000000000000000000000000000000000000000000000000000000
00000000049999999999944400000000000000000499999999999444000000000000000000000000000000000000000000000000000000000000000000000000
00000000444444444444444400000000000000004444444444444444000000000000000000000000000000000000000000000000000000000000000000000000
00000000499999999999444000000000000000004999999999994440000000000000000000000000000000000000000000000000000000000000000000000000
ffffff0ffffff0df96a38be59c0c35e61dffff73094000000000000000000000000000000081e21cff80cfff903c994c62e2294cfff7ccc248000294c0930cff
ffc26b1e3382b522191f8d0803c42c000c2611069d61127446149d6f94639d3bd4c4691118f09dce867b29349dc2d5322b4a2c26124b98625016c32521288004
c1c88c62a2219ce0d709ac1e96e0e852eac5e133dc5397a4be1ea5e27c11fc142bee06c9b3c29ec3f88e1d3e2b5ea95f7297decc8d6e90f52e47c7afbc115740
74e88f22902136020216c401099702932e03d190840c0340cf01f42e04816d5f844270783e44269dea27504295ea628e46bfe919ec64a940e12e3a2194a9c25b
4c409a1b89c0bc2f0d5ab0f94b16f6e936bc211c17014e8f27c6b679575b52b2bc4caa33afc26e2db6bc15b5d26cc195fac2d81d29daa175ae83add19e2b3694
d3909b27c59a50e85e852dc426a9015747f46807c65ab1fe37d12dc69e37d42bc2b4346d4c6d1aa2b27c42c229e49c19344a7807c36db2b35707c5503409a011
58b4125336bb2b34ab4298409abe8c3e085a8656f52231946d04237c3369e99b394ae8a53126ef0315126d56f846eb523764442940230c14652c11938de06942
9596c0bb4a942a70c04c0e83ea4e503d405b1bc31bc311b53112a854420c283650a7468402a93e0a1b32d08e73bf45f4bf524e9ee9bae219013370756905f7c0
9e154e16bfabace1e0f477806ac98425743644074f0853bc1b76487e177f04398094210bf697694f62ace6b7243215a194c1e852ed3442f872bd2a6b0b8de984
6194917409c1f5e36f469de788479633af30590799df0d7450601a403fc2f4270746919324c832603c88013f5485b39c19701b3abf1eaf14eb4e482abb8c3fe4
0219661d3883854e07c4274621142b326b890f4942740eea07d6b33744cc663b529442b50a2fd0ea04c9232198c28891426346b098202401976125361ef8bc32
1060ea9c8c2004c2809428438f16020c462ba0954e90f7401c835424524e02251b44287221c0b7e30b7421c30c4a141c1089019ff70518c414488c19502a7d78
64032622940d8c8888ad23112622f409c4429f3402e850213322942100a468c48b00a402f94082ce1406b12c6c40c61b3b932934e114868b3c92ff23e9222106
698885424a4219502201c9222e204e600871001c7009b006932ebc0034e008cc24001068010b7085231a94814211401650184a142432b022022888a880902980
96219902b443c601093022483280282d8298013c19461a184294280442424802169858b4431ee0844c242140852c1cec33f4f846315582b1190c802c44261958
1e14242480842ea0903198620750183b7c0c14832122429090784016814048e2807584521c6feb95a23040c6c1a112e88deba4fa4a8473cc29444485346bc1f5
e1484464cc51105874c0bd3796263669030d429804e013af548442220909888c41271bd0e9e218f7601093ea3657c6644202121422917454d919803905229888
3404c29365f3c44c799842b480280a0d09093ac1e1298708d200983038202122030688a52c5c80e0138422cf5121e938f3e079309c811145212b0d00b4285503
1855c1e94046a938c5f44e8f9e0000c358e1b3717622e0101c122e00651c51121c0ea5278012d95824294e87d21ff57858d31fcf1f877f8c3331ec3810ce0219
902e497402bf56a269c88b6bc37d11f3c10001e90b0972ea4c92960125742f9814311942804c83c39909c6e7c405946f38f16932b758f531f46c61742ea14eb9
e91b323974e85012e04c19329e622b999d57d631014a76e8b464014148f243b3ce8fc3901a9c5f3d7ec3699029f421c7e9c019f5262214e8469501c393fbd1f6
4e79ccf1fc6bccbd0754ef81c29ad6233c3c309c1188562168b2707094e01789380b02c24242807c329c7e84458cb1eb3830901cad8c44ca5d44201902836940
13c798f3f94c574e8c44a583f00e8da94d1446222b142a16fc4a28535a6bf00eb090b0d34e79c37abef9024844c4876919cc66261a1c2278811c1b5d79946ec0
7d58c3f46b978c21f400432c12483463bf5069522161e8b4ae78c023b44e8d1e98c84dfe226743f942c9109e60c3f4fb3d47fe71dde04e80b09d114c666a9aca
1f93a11d4cf524c797693e06690750143c2f9bc221d7343590907c9bfc6784f219348d138481d4cf294c5bfe78a5e00f5921c77c3fd39a86ab3ca73675a616db
52f0e800237972f048f3711f42b8c64eb07ca7c1e82901d7e017c9fe0d5ae8094153c8848583e10d05efb7853f78d69f12326137d5de434c37d37ee8993e8ca3
c69aaeabba9a29304ae0d781f3e77cea33be1e9428fa12ec027de801fc53fc31623f46b373862f43972b4531e0793428091c0a0f4093bead56e2211af7002ede
24883e83ecd4b1ce1466987a1785e8ad37c8d463e9d22603c01a14038dec88b5f9c643242109b6b43a488c60bc593d3231be333624a894c3624248b8114a450f
ce8d2290753f7cde98a0e022e17df19746e978cad3a11e25d9faa78afc3ac55cf1e1c3e1994744b9074e97a9036e02943b60beef83c6e792b6a33b42cb6291d0
850328f4aeab5142875ced2468fef1589e2d7a9d29b84d4eacf2fee0932bc80e208858b7e1f382319c3de0632c222cc803f83f9369c397e4bdc44021793421e8
da746af50487f092f6e03785e8913468644129dc3fb8df17427527d39c66677df02e8cc4a7ee8d278775e24027587cc3c669892c5fb020d43b448197e9073f67
a9943955e47421f1bc16a93cbf884d6f5450924661561f4e793278027c3e07934e0ea3267f39fc9121a97e8fb22f9524c17cf07c574d9d341284290884c396e9
d16fe5283b577e901784274f932e0f4883e8d19ef29417d0c925f86e8c3eaaf46978ca681c593695a2f8d5a5dc79b2383eb3e8bd16a12e8729cf168b8cf52e97
ce0063e7a763e787e79bfc85a6397df57a3ed74f9f3e01dc7ce8b428e3b6ed3e93f886eb52f8eaddde3d2ed667127c8f323e2231512215017ea29cf2e49acea6
2305af46e9d175ff877ce002ca394e4004c520e8725229b6a31eb194e09d4c5227aa88320c4c1578c0116374a960de1783845c1c1743cbb94ce15834a9342c3c
14094de83059c8b28c23a9da612d5e0b62dc23cbd41e19deb2a2c806e2f6661ddc1469183c4f952633690f468d2c3624e12b729c797e84075023785081111c7d
2a718d6890b9942e78c22175cc5ead61f1d14221932d07d71fe59467009fe0f404c58b56bb4d21677de8e6b5434b1d43cf113514ebc37c153f44c05018f2990a
249f3abfa2ac3c269430d746129cd7c43f742983617d1b763b3ec219212708e1e2b820a480772b62b423e07c112a9c29c4659988d3e854e8c7ecd2b084e93888
c12e98d5467016c9cdb6c775617c68c6198c5ac83229c599a63dd522523dfae0f340295476301efcc15bbed412d72d32ce1290c6d62ba5d37cc3b46b76194635
e0694c5742981c60e261e2b0783856b056ce05b9303136f441a78740b373930295e1275c4f013c8640f7043492fe278cc16b96c6294c197e0106ba567c19629b
37b99a4421f29c21fb09d53b84c46ebc2b3eaca235934880f8086c3217e011c0901274e8ee0211b321cf12191bac70261ed95ea68cad1748321f38449b010bf8
a548a6293c29cf0998c51f2ea4c92a1dc38d950c39b270f012285e09074e0b7e93e942d42f7f1c1fcefa04e47c1c517c4f1e08c393858ef6a7283e8d5ecc39d5
1e29fe82fa7d074e321f40980f78709036c33793c39287e0f8d18ff83d3e9a1e9d1617017421a9ce0ea98cac10a275dab883286658efc2fe7c9b97c9fe659952
b425e379c1b0680f8fe11bd8658442e099b084df4c57c2d7a4de9fe953806c695c014872804b40097c1e838d616970bbeb32174907d1d30279c20c1fc5cbe976
7da674d97c6911adc605f079d73b72dc698d3aaf525902dd19c92e87e9b21f60d3004c179d04a5b9932fc590838ee84698d4f0884c195c17f2f0d36f3c34c42d
b6b42b44ce9001c52c96836d383281172b33b55c27ee69568303662c60f44384d2b078cf3ff8c8723e584239262b4c1c6a2d4f96427d6d3e8cd796e8b6479883
2d3a6f09c27c7e80d4c232b012d3aa27429b293278d0766e49d0dc3934b29ae3bee836e97eadbf3c3eadd39dcd743147f427481f4cea7e39b29e7fbce1bc217d
172d862e9c6f8a63b0c397e8196d42397a7d3217e598083f09d2119b29b2d5ee724201ae93c83874e90d43766932f4f84d324a746e9c6fcf62d0bd1b532b7425
31521b322b3adc422cc5c127437c7eab29cc283cd66228d6e1ca8d174887078093696311f3a269956b465c1194427a6e0943c12c577299bd2b2122fc89fe856b
34c69936956c169437c2c4e044f0bc18c189dd98d63a9801e896293c5fc23759329c3e93274097caa6c217936139ad86216a1907c211996e02b32d3a4bf4ab32
1ea84c51223ca64d37c5f429d9976b23b79c23bf80a9674cf3bb27409eabe3258431916b2ba9b2bd6993c68c1e97739d6106b044f85a830b6c139c1b45e019c3
ca134c37023f4e87eb9a875a39465928c11c4690e8f216704c21f829c24c120191e0ba8c3228f81adace7872c1634ae124cc718e8a270b32bc3603439324c214
ec42134e0e02d4a4e856e909f14ac423b3c594ece60944e82dc462393912b02852b44c19440a1c14e0f0c2ba4942270b446de177a90687a5d8221bc174268c66
9ca1c256195321e90b5842ea191785f0700ec44b3f5a2d0f746397213c16a1110fc756701e8544847d0d142698f368842a93dc5460ff2dc90f8ad86e9c230149
8e91434422b6c1ce104833952ae3787a987827722923178c4ea48c12fc6d10b095a244519360c361e9584393e1dcead39326e295aec22b74f111199f522619c3
368e2870103200bd004e8369c4a2f38321524c17874675424e01f7ce9dca9e9d8e217722bafc3111963279ce1b48422409ce1b89b29c2da89407cac17d42d32d
d49189ea98423184cb42308037806120298a42004ece69994a4297c103c598eebc626b3857a90cf0ce9f2b443481e2c6028fa10bf1e0b5854c018e11eed4e844
8462cf571944032f66229882161060cf12933980cd17d46b9d9cb860f745444ec1198061901c074e27ace88c28f12b446b6029345e6ef23343719a8942242c11
e94858720175321135f782b01942acff244e962144224e181111258a8a05cc2eb29540f22bc4ac42f803f7b144857746ecc280f44086019fa91d84609970d429
70452702efd884c8a4039444261083021e21505440f0716fd5bb842f852bc443bdefd48b0a468038021e6746a9fc48429422fa346124a9c2dc72941f899f17b8
da246470c2807508080f5347709091c59629095efacc2700ecdf013115b9764e494075c52194c7880e987e8de17c2974f840a921cc3b64429f9e063b9780e8ae
a1de38040378f8c212296a439309e8d593ae947940d4d193c394c27de70261142b0b5f95d326298a26a11e110904e62a08cc56653c23b5ea43c17d211ef06b3e
8956129da25645845ea42c23f4a09028014932fde05398b661e1dd6bce8369442984cf4c2e1787c111d92bc19c19c2901b093190944219518ede0936224852ae
b34f845559d1629d8700e9d54a746274b74fa4ce0748587c190614e1c0b3448c136bc278306782196c197aa984ccc3956f80119462ea6e1b6674724e01e3c426
__map__
f04883077158c622b2e4985d3c115b8f6dd9c491f1d8e82cc2823922ea201149b6c7e1f0e4928425d94112e0480903cf58f85a6d22261972b083e30a75480e2e4226382e97e7398707d6cca5735993050a2187242c18380c0b68ccd356e2b178927c79dad417116884321d9825c917c006d9e260db1e4a6224e209266c10021c
470ad955087b645f1651498658232138a8184449d2192c3e57124413b5891b7180b070053149455681210c214f1211d1a9c86b1251ec5300a7d584300ca908f99e43208924233f040082e690986d9807951e49124945f608244232d48484218992666bef1edb44164c80e2094ab26a638e95c8406620888c048700dd108a8508
91f821c7c1641afc223001026b08897448862c49893424084b12139ec7048b847f1609070000000000000000000000000000000000000000000000000000000000000000000000000000000000000000000000000000000000000000000000000000000000000000000000000000000000000000000000000000000000000000
0000000000000000000000000000000000000000000000000000000000000000000000000000000000000000000000000000000000000000000000000000000000000000000000000000000000000000000000000000000000000000000000000000000000000000000000000000000000000000000000000000000000000000
0000000000000000000000000000000000000000000000000000000000000000000000000000000000000000000000000000000000000000000000000000000000000000000000000000000000000000000000000000000000000000000000000000000000000000000000000000000000000000000000000000000000000000
0000000000000000000000000000000000000000000000000000000000000000000000000000000000000000000000000000000000000000000000000000000000000000000000000000000000000000000000000000000000000000000000000000000000000000000000000000000000000000000000000000000000000000
0000000000000000000000000000000000000000000000000000000000000000000000000000000000000000000000000000000000000000000000000000000000000000000000000000000000000000000000000000000000000000000000000000000000000000000000000000000000000000000000000000000000000000
0000000000000000000000000000000000000000000000000000000000000000000000000000000000000000000000000000000000000000000000000000000000000000000000000000000000000000000000000000000000000000000000000000000000000000000000000000000000000000000000000000000000000000
0000000000000000000000000000000000000000000000000000000000000000000000000000000000000000000000000000000000000000000000000000000000000000000000000000000000000000000000000000000000000000000000000000000000000000000000000000000000000000000000000000000000000000
0000000000000000000000000000000000000000000000000000000000000000000000000000000000000000000000000000000000000000000000000000000000000000000000000000000000000000000000000000000000000000000000000000000000000000000000000000000000000000000000000000000000000000
0000000000000000000000000000000000000000000000000000000000000000000000000000000000000000000000000000000000000000000000000000000000000000000000000000000000000000000000000000000000000000000000000000000000000000000000000000000000000000000000000000000000000000
0000000000000000000000000000000000000000000000000000000000000000000000000000000000000000000000000000000000000000000000000000000000000000000000000000000000000000000000000000000000000000000000000000000000000000000000000000000000000000000000000000000000000000
0000000000000000000000000000000000000000000000000000000000000000000000000000000000000000000000000000000000000000000000000000000000000000000000000000000000000000000000000000000000000000000000000000000000000000000000000000000000000000000000000000000000000000
0000000000000000000000000000000000000000000000000000000000000000000000000000000000000000000000000000000000000000000000000000000000000000000000000000000000000000000000000000000000000000000000000000000000000000000000000000000000000000000000000000000000000000
0000000000000000000000000000000000000000000000000000000000000000000000000000000000000000000000000000000000000000000000000000000000000000000000000000000000000000000000000000000000000000000000000000000000000000000000000000000000000000000000000000000000000000
0000000000000000000000000000000000000000000000000000000000000000000000000000000000000000000000000000000000000000000000000000000000000000000000000000000000000000000000000000000000000000000000000000000000000000000000000000000000000000000000000000000000000000
0000000000000000000000000000000000000000000000000000000000000000000000000000000000000000000000000000000000000000000000000000000000000000000000000000000000000000000000000000000000000000000000000000000000000000000000000000000000000000000000000000000000000000
0000000000000000000000000000000000000000000000000000000000000000000000000000000000000000000000000000000000000000000000000000000000000000000000000000000000000000000000000000000000000000000000000000000000000000000000000000000000000000000000000000000000000000
0000000000000000000000000000000000000000000000000000000000000000000000000000000000000000000000000000000000000000000000000000000000000000000000000000000000000000000000000000000000000000000000000000000000000000000000000000000000000000000000000000000000000000
0000000000000000000000000000000000000000000000000000000000000000000000000000000000000000000000000000000000000000000000000000000000000000000000000000000000000000000000000000000000000000000000000000000000000000000000000000000000000000000000000000000000000000
0000000000000000000000000000000000000000000000000000000000000000000000000000000000000000000000000000000000000000000000000000000000000000000000000000000000000000000000000000000000000000000000000000000000000000000000000000000000000000000000000000000000000000
0000000000000000000000000000000000000000000000000000000000000000000000000000000000000000000000000000000000000000000000000000000000000000000000000000000000000000000000000000000000000000000000000000000000000000000000000000000000000000000000000000000000000000
0000000000000000000000000000000000000000000000000000000000000000000000000000000000000000000000000000000000000000000000000000000000000000000000000000000000000000000000000000000000000000000000000000000000000000000000000000000000000000000000000000000000000000
0000000000000000000000000000000000000000000000000000000000000000000000000000000000000000000000000000000000000000000000000000000000000000000000000000000000000000000000000000000000000000000000000000000000000000000000000000000000000000000000000000000000000000
0000000000000000000000000000000000000000000000000000000000000000000000000000000000000000000000000000000000000000000000000000000000000000000000000000000000000000000000000000000000000000000000000000000000000000000000000000000000000000000000000000000000000000
0000000000000000000000000000000000000000000000000000000000000000000000000000000000000000000000000000000000000000000000000000000000000000000000000000000000000000000000000000000000000000000000000000000000000000000000000000000000000000000000000000000000000000
0000000000000000000000000000000000000000000000000000000000000000000000000000000000000000000000000000000000000000000000000000000000000000000000000000000000000000000000000000000000000000000000000000000000000000000000000000000000000000000000000000000000000000
0000000000000000000000000000000000000000000000000000000000000000000000000000000000000000000000000000000000000000000000000000000000000000000000000000000000000000000000000000000000000000000000000000000000000000000000000000000000000000000000000000000000000000
0000000000000000000000000000000000000000000000000000000000000000000000000000000000000000000000000000000000000000000000000000000000000000000000000000000000000000000000000000000000000000000000000000000000000000000000000000000000000000000000000000000000000000
0000000000000000000000000000000000000000000000000000000000000000000000000000000000000000000000000000000000000000000000000000000000000000000000000000000000000000000000000000000000000000000000000000000000000000000000000000000000000000000000000000000000000000
0000000000000000000000000000000000000000000000000000000000000000000000000000000000000000000000000000000000000000000000000000000000000000000000000000000000000000000000000000000000000000000000000000000000000000000000000000000000000000000000000000000000000000
0000000000000000000000000000000000000000000000000000000000000000000000000000000000000000000000000000000000000000000000000000000000000000000000000000000000000000000000000000000000000000000000000000000000000000000000000000000000000000000000000000000000000000
fffffff0ffff0ffd693ab85ec9c0536ed1ffff379004000000000000000000000000000000182ec1ff08fcff09c399c4262e92c4ff7fcc2c840020490c39c0ffff2cb6e133285b2291f1d880304cc200c0621160d91621476441d9f64936d9b34d4c9611810fd9ec68b79243d92c5d23b2a4c26221b4892605613c5212820840
1c8cc8262a12c90e7d90cae1690e8e25ae5c1e33cd35794aebe15a2ec711cf41b2ee609c3b2ce93c8fe8d1e3b2e59af52779edccd8e6095fe2747cfacb117504478ef8220912632020614c1090792039e2301d0948c03004fc104fe24018d6f548240787e34462d9ae72052459ae26e864fb9e91ce469a041ee2a312499a2cb5
c404a9b1980ccbf2d0a50b9fb4616f9e63cb12c17110e4f8726c6b9775b5252bcbc4aa33fa2ce6d26bcb515b2dc61c59af2c8dd192ad1a57ea38da1de9b263493d09b9725ca9058ee558d24c629a1075744f86706ca51bef731dd26ce9734db22c4b43d6c4d6a12a2bc7242c924ec99143a487703cd62b3b75705c0543900a11
854b213563bbb243ba248904a9ebc8e380a568655f221349d64032c733969eb993a48e5a1362fe305121d6658f64be25734644920432c04156c21139d80e962459690cbba449a2070cc4e038aee405d304b5b13cb13c115b13218a4524c08263057a6448209ae3a0b1230de837fb544ffb25e4e99eab2e911033075796507f0c
e951e461fbbaca1e0e4f7708a69c485247634470f48035cbb16784e771f74093084912b06f7996f426ca6e7b4223511a491c8e25de43248f27dba2b6b0d89e4816491947901c5f3ef664d97e88746933fa03957099fdd0470506a104f32c4f7270641939428c2306c38810f345583bc99107b1a3fbe1fa41bee484a2bbc8f34e
209166d1833858e4704c72641241b223b698f0942447e0ae706d3b7344cc66b32549245ba0f20dae409c3212892c88192436640b8902421079165263e18fcb230106aec9c802402c08498234f86120c064b20a59e4097f04c138454225e42052b1448227120c7b3eb047123cc0a441c1019810f97f50814c4184c89105a2d787
4630622249d0c88888da321162224f904c24f943208e051233224912004a864cb8004a209f0428ec41601bc2c6046cb1b33992431e4168b8c329ff329e22126096885824a424910522109c22e202e406801700c107900b6039e2cb00430e80cc4200018610b0075832a14918241104610581a44142230b222082888a08099208
691299204b346c1090032284230882d2288910c39164a18124498240242484206189854b34e10e48c442120458c2c1ce334f8f641355281b91c008c244629185e14142420848e20a09138926700581b3c7c0413812222409098704611804842e08574825c1f6be592a03046c1c1a218ed8be4aafa44837cc9244445843b61c5f
1e844446cc150185470cdb736962639630d02489400e31fa45482422909088c81472b10d9e2e817f060139ae63756c4624202141221947459d9108935022898843402c39563f4cc49789244b0882a0d09090a31c1e9278802d008903830212223060885ac2c5080e314822fc15129e833f0e9703c918115412b2d0004b825530
81551c9e04649a835c4fe4f8e900003c851e3b1767220e01c121e20056c11521c1e05a7208219d854292e4782df15f87853df1fcf178f7c83313ce8301ec209109e2944720fb652a968cb8b63cd7113f1c00109eb09027aec42969105247f2894113912408c4383c99906c7e4c5049f6831f96237b855f134fc61647e21ae49b
9eb12393478e05210ec49123e926b299d9756d1310a4678e4b461014842f343becf83c09a1c9f5d3e73c9609924f127c9e0c915f6222418e6459103c39bf1d6fe497cc1fcfb6ccdb7045fe182ca96d32c3c303c911886512862b0707490e719883b0202c242408c723c9e74854c81bbe830309c1dac844acd544029120389604
317c893f9fc475e4c8445a380fe0d89ad4416422b241a261cfa48235a5b60fe00b090b3de4973ca7eb9f2084444c789691cc6662a1c1228718c1b1d59749e60cd7853c4fb679c8124f0034c221844336fb05962512168e4bea870c324be4d8e1898cd4ef2276349f249c01e9063c4fbfd374ef17dd0ee4080bd911c466a6a9ac
f1391ad1c45f427c7996e36096700541c3f2b92c127d43530909c7b9cf76482f9143d83148184dfc92c4b5ef875a0ef095127cc7f33da968bac37a63576a61bd250f8e003297270f843f17f1248b6ce40bc77a1c8e92107d0e719cefd0a58e9014358c4858381ed050fe7b58f3876df9212316735ded34c4733de78e99e3c83a
6ca9eabaaba99203a40e7d183f7ec7ae33ebe14982af21ce20d78e10cf35cf1326f3643b3768f23479b254130e97438290c1a0f00439ebda652e12a17f00e2ed4288e338ce4d1bec416689a771588eda738c4d369e2d62300ca14130d8ce885b9f6c344212906b4ba384c806cb95d32313eb3363428a493c2624848b11a454f0
ecd8220957f3c7ed890a0e221ed71f79649e87ac3d1ae1529daf7aa8cfa35cc51f1e3c1e9974449b70e4799a30e62049b306ebfe386c7e296b3ab324bc26190d5830824feaba152478c5de4286ef1f85e9d2a7d9928bd4e4ca2fef0e39b28ce00288857b1e3f2813c9d30e36c222c28c308ff339963c794edb4c04129743128e
ad47a65f40780f296f0e73588e194386461492cdf38bfd712457723dc96676d70fe2c84c7aeed87278572e047285c73c6c9698c2f50b024db34418799e70f3769a4993554e47121fcb619ac3fb88d4f6450529641665f1e497238720c7e37039e4e03a62f793cf19129ae7f82bf259421cc70fc775d4d94321489280483c699e
1df65e82b375e709714872f439e2f084388e1de92f49710d9c528fe6c8e3aa4f9687ac86c19563592a8f5d5acd972b83e33b8edb611ae27892fc61b8c85fe279ec00367e7a367e787eb9cf586a93d75fa7e37df4f9e310cdc78e4b823e6bdee3398f68be258faeddedd3e26d7621c7f823e3221315225110e72ac92f4ea9ec6a
3250fa649e1d57ff78c70e20ac93e404405c028e2725926b3ae11b490ed9c42572aa8823c0c451870c1136479a06ed713848c5c17134bc9bc41e85439a43c2c34190d48e03958c2bc8329aad16d2e5b026cd32bc4de191ed2b2a8c602e6f66d1cd419681c3f459623396f064d8c263421eb227c997e74870053287051811c1d7
a217d886099b49e2872c1257cce5da161f1d241239d2707df15e497600f90e4f405cb865bbd41276d78e6e5b34b4d134fc115341be3cc751f3440c05812f99a042f9a3fb2acac36249037d6421c97d4cf347923816d7b167b3e32c911272801e2e8b024a0877b2264b320ec711a2c9924c5699883d8e458e7cce2d0b489e8388
1ce2895d6407619cdc6b7c5716c7866c91c8a58c23925c996ad35d2225d3af0e3f0492456703e1cf1cb5eb4d217dd223ec21096c6db25a3dc73c4bb6679164530e96c4752489c1062e162e0b8783650b65ec509b0313634f147a78043b373920591e72c5f410c368047f404329ef72c81cb6696c92c491e71060ab65c79126b9
739ba944122fc912bf905db3484ce6cbb2e3ca2a533984088f80c623710e110c0921478eee20113b12fc2191b1ca0762e19de56ac8da718423f18344b910b08f5a846a92c392fc90895cf1e24a9ca2d13cd859c0932b070f2182e59070e4b0e7399e244df2f7c1f1ecaf404ec7c115c7f4e1803c3958e86f7a82e3d8e5cc935d
e192ef28afd770e423f10489f0870709633c73393c29780e8f1df88fd3e3a9e1d961711047129aece09ac8ca012a57ad8b38826685fe2cefc7b9799cef5699254b523e971c0b86f0f81eb18d5648240e990b48fdc4752c7d4aedf99e3508c696c510842708b40490c7e138d8169607bbbe237194701d3d20972cc0f15cbc9e67
d76a479dc79611da6c500f977db327cd96d8a3fa259520dd919ce2789e2bf1063d00c471d9405a9b39f25c0938e88e64894d0f88c491c5712f0f3df6c3434cd26b4bb244ec09105cc26938d683231871b2335bc572ee9665383066c2064f34482d0b87fcf38f8c27e385249362b2c4c1a6d2f46924d7d6e3c87d698e6b748938
d2a3f6902cc7e7084d2c230b213daa7224b99223870d67e6940dcd93432ba93eeb8e639ee7dafbc3e3da3dd9dc4713744f7284f1c4aee7932be9f7cb1ecb12d771d268e2c9f6a8360b3c798e91d62493a7d723715e8980f3902d11b9922b5dee272410ea398c83479ed0346796234f8fd423a447e6c9f6fc260ddbb135b24752
1325b123b2a3cd24c25c1c7234c7e7ba92cc82c36d26826d1eacd87184787008399636113f2a9659b664c5114924a7e690341cc2752799dbb21222cf98ef58b6436c996359c66149732c4c0e440fcb811c98dd896da389108e6992c3f52c739523c9e339720479ac6a2c71391693da6812a691702c1199e6203bd2a3b44fba23
e18ac41522c36ad4735c4f929d79b6327bc932fb089a76c43fbb7204e9ba3e52481319b6b29a2bdb96396cc8e17937d916600b448fa538b0c631c9b1540e913cac31c47320f3e478bea978a5936495821cc164098e2f6107c4128f922cc42110190eabc823828fa1adec87271c36a41e42cc17e8a872b023cb63303439422c41
ce2431e4e0204d4a8e659e901fa44c323b5c49ce6e90448ed24c269393210b82254bc49144a0c1410e0f2cab942472b044d61e779a60785a8d22b11c4762c866c91a2c659135129eb08524ae9171580f07e04cb4f3a5d2f047367912c3611a11f07c6507e1584448d7d04162893f8648a239cd4506ffd29cf0a88de6c9321094
e8193444226b1cec01843359a23e87a789877227923271c8e44ac821cfd6010b592a441539063c169e8534391ecdae3d39622e59ea2cb2471f1191f92562913c63e88207012300db00e438964c2a3f381225c47178645724e4107fecd9ace9d9e8127722abcf1311692397ecb184244290ecb1982bc9d28a4970ac1cd7243dd2
4d1998ae89241348bc2403087308160292a82400e4ec9699a424791c305c89eecb26b683759ac00fecf9b24443182e6c20f81ab01f0e5b58c410e811ee4d8e444826fc75914430f266228928610106fc21399308dc714db6d9c98b067f5444e41c91081609c170e472ca8ec8821fb244b6069243e5e62f333417a9982442c211
9e84852710572311537f280b9124caff42e469124422e481111152a8a850cce22b59042fb24cca248f307f1b44587764ce2c084f046810f99ad1480699074d9207547220fe8d488c4a30494462013820e1120545040f17f65dbb48f258b24c34dbfe4db8a064088320e176649acf84244922af4316429a2ccd2749f198f9718b
ad4246072c08578080f035740709195c699290e5afcc7200cefd1013519b67e49404575c12497c88e089e7d81ec792478f049a12ccb34624f9e960b379088eea1aed834030878f2c2192a63439908e5d39ea4997044d1d393c492cd77e201641b2b0f5593d6292a8621ae11190406ea280cc6556c3325bae341cd712e10fb6e3
986521d92a655448e54ac2324f0a0982109423df0e35896b161eddb6ec3896449248fcc4e271781c119db21cc9912c09b190130949249115e8ed9063228425ea3bf44855951d26d978009e5da44726477bf44aec708485c79160411e0c3b44c831b62c8703762891c691a79a48cc3c59f608114926aee6b1664727e4103e4c62
